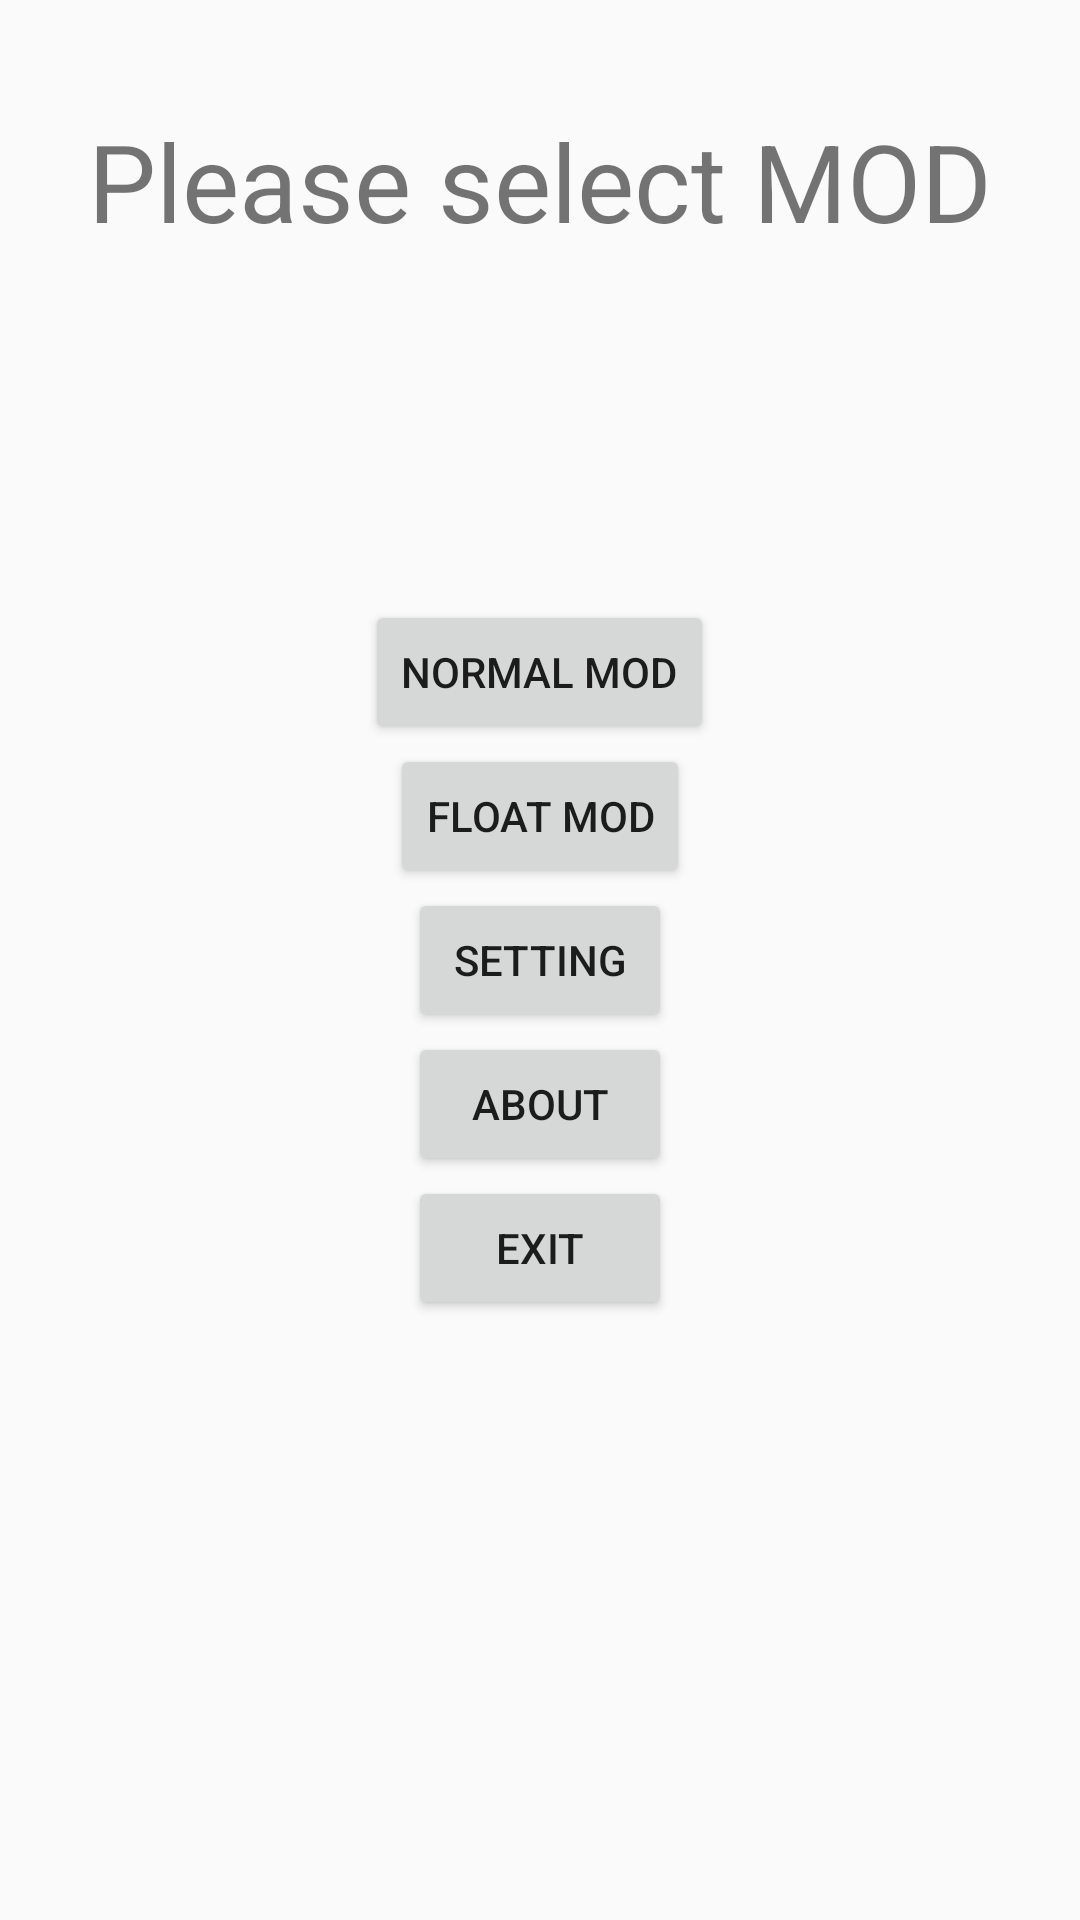

Android layout source for this screen:
<!-- AndroidManifest.xml: application theme AppTheme -->
<!-- res/layout/activity_main.xml -->
<?xml version="1.0" encoding="utf-8"?>
<RelativeLayout xmlns:android="http://schemas.android.com/apk/res/android"
    android:layout_width="match_parent"
    android:layout_height="match_parent"
    android:paddingLeft="@dimen/activity_horizontal_margin"
    android:paddingTop="@dimen/activity_vertical_margin"
    android:paddingRight="@dimen/activity_horizontal_margin"
    android:paddingBottom="@dimen/activity_vertical_margin">

    <TextView
        android:layout_width="wrap_content"
        android:layout_height="wrap_content"
        android:layout_alignParentTop="true"
        android:layout_centerHorizontal="true"
        android:layout_marginTop="20dp"
        android:text="@string/select_mod"
        android:textSize="36sp" />

    <LinearLayout
        android:layout_width="match_parent"
        android:layout_height="wrap_content"
        android:layout_centerHorizontal="true"
        android:layout_centerVertical="true"
        android:gravity="center"
        android:orientation="vertical">

        <Button
            android:id="@+id/button_normal_mod"
            android:layout_width="wrap_content"
            android:layout_height="48dp"
            android:layout_gravity="center_horizontal"
            android:layout_weight="1"
            android:text="@string/normal_mod" />

        <Button
            android:id="@+id/button_float_mod"
            android:layout_width="wrap_content"
            android:layout_height="48dp"
            android:layout_gravity="center_horizontal"
            android:layout_weight="1"
            android:text="@string/float_mod" />

        <Button
            android:id="@+id/button_setting"
            android:layout_width="wrap_content"
            android:layout_height="48dp"
            android:layout_gravity="center_horizontal"
            android:layout_weight="1"
            android:text="@string/setting" />

        <Button
            android:id="@+id/button_about"
            android:layout_width="wrap_content"
            android:layout_height="48dp"
            android:layout_gravity="center_horizontal"
            android:layout_weight="1"
            android:text="@string/about" />

        <Button
            android:id="@+id/button_exit"
            android:layout_width="wrap_content"
            android:layout_height="48dp"
            android:layout_gravity="center_horizontal"
            android:layout_weight="1"
            android:text="@string/exit" />
    </LinearLayout>
</RelativeLayout>
<!-- resources referenced by this layout -->
<resources>
  <dimen name="activity_horizontal_margin">16dp</dimen>
  <dimen name="activity_vertical_margin">16dp</dimen>
  <string name="about">About</string>
  <string name="exit">Exit</string>
  <string name="float_mod">Float MOD</string>
  <string name="normal_mod">Normal MOD</string>
  <string name="select_mod">Please select MOD</string>
  <string name="setting">Setting</string>
  <style name="AppTheme" parent="@style/Theme.AppCompat.Light.DarkActionBar">
          <item name="colorPrimary">@color/colorPrimary</item>
          <item name="colorPrimaryDark">@color/colorPrimaryDark</item>
          <item name="colorAccent">@color/colorAccent</item>
      </style>
  <!-- not gathered from this repository: default colours our renderer supplied (Android Studio template values) -->
  <color name="colorPrimary">#FF6200EE</color>
  <color name="colorPrimaryDark">#FF3700B3</color>
  <color name="colorAccent">#FF03DAC5</color>
</resources>
